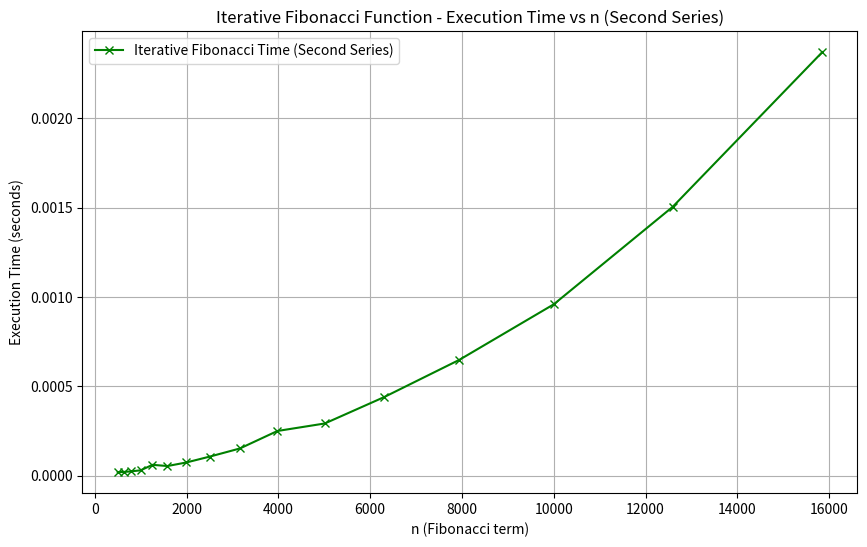
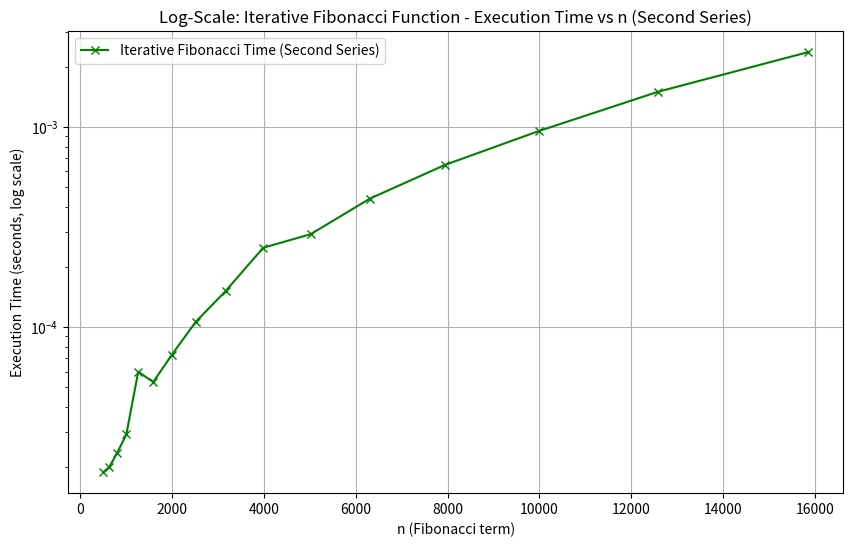
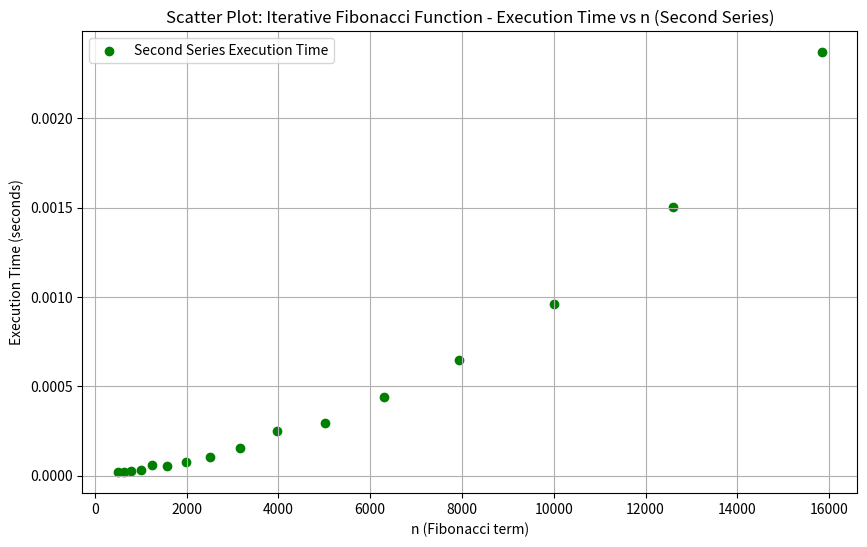
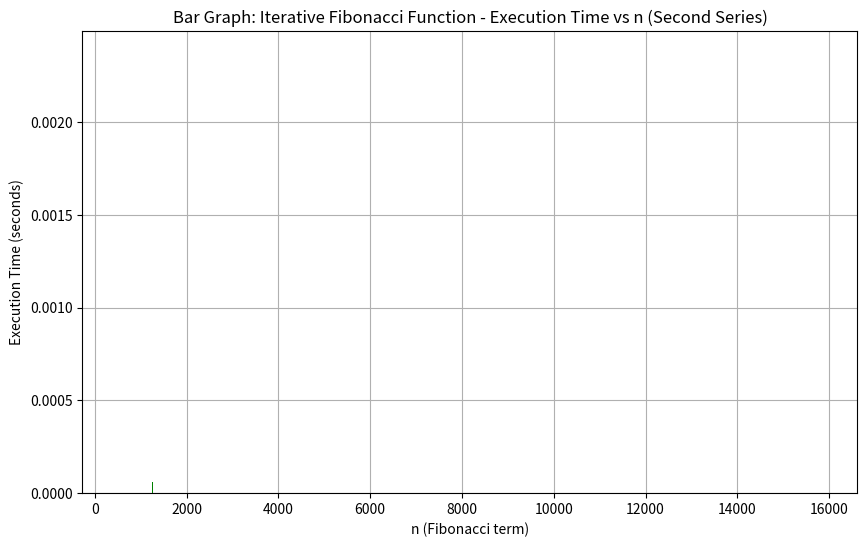

These figures' Python source, in order:
import time
import matplotlib.pyplot as plt
import numpy as np

# Optimized Fibonacci using Iteration (no recursion depth issue)
def fibonacci_iterative(n):
    if n <= 1:
        return n
    a, b = 0, 1
    for _ in range(2, n + 1):
        a, b = b, a + b
    return b

# Function to measure execution time for the iterative method
def measure_time(fib_function, n):
    start_time = time.time()
    result = fib_function(n)
    end_time = time.time()
    return end_time - start_time, result

# Second series of Fibonacci numbers (larger values for comparison)
second_series = [501, 631, 794, 1000, 1259, 1585, 1995, 2512, 3162, 3981, 5012, 6310, 7943, 10000, 12589, 15849]

# Collect the iterative times for the second series
iterative_times_second_series = []
for n in second_series:
    iterative_time, _ = measure_time(fibonacci_iterative, n)
    iterative_times_second_series.append(iterative_time)

# Prepare data for plotting
x_values_second = second_series
y_values_second = iterative_times_second_series

# 1. Basic Line Graph
plt.figure(figsize=(10, 6))
plt.plot(x_values_second, y_values_second, label="Iterative Fibonacci Time (Second Series)", color='g', marker='x')
plt.xlabel('n (Fibonacci term)')
plt.ylabel('Execution Time (seconds)')
plt.title('Iterative Fibonacci Function - Execution Time vs n (Second Series)')
plt.grid(True)
plt.legend()
plt.show()

# 2. Log-Scale Graph (To visualize exponential growth more clearly)
plt.figure(figsize=(10, 6))
plt.plot(x_values_second, y_values_second, label="Iterative Fibonacci Time (Second Series)", color='g', marker='x')
plt.xscale('linear')
plt.yscale('log')
plt.xlabel('n (Fibonacci term)')
plt.ylabel('Execution Time (seconds, log scale)')
plt.title('Log-Scale: Iterative Fibonacci Function - Execution Time vs n (Second Series)')
plt.grid(True)
plt.legend()
plt.show()

# 3. Scatter Plot Graph
plt.figure(figsize=(10, 6))
plt.scatter(x_values_second, y_values_second, color='g', label='Second Series Execution Time')
plt.xlabel('n (Fibonacci term)')
plt.ylabel('Execution Time (seconds)')
plt.title('Scatter Plot: Iterative Fibonacci Function - Execution Time vs n (Second Series)')
plt.grid(True)
plt.legend()
plt.show()

# 4. Bar Graph (to show the comparison of execution times for each n)
plt.figure(figsize=(10, 6))
plt.bar(x_values_second, y_values_second, color='g')
plt.xlabel('n (Fibonacci term)')
plt.ylabel('Execution Time (seconds)')
plt.title('Bar Graph: Iterative Fibonacci Function - Execution Time vs n (Second Series)')
plt.grid(True)
plt.show()
